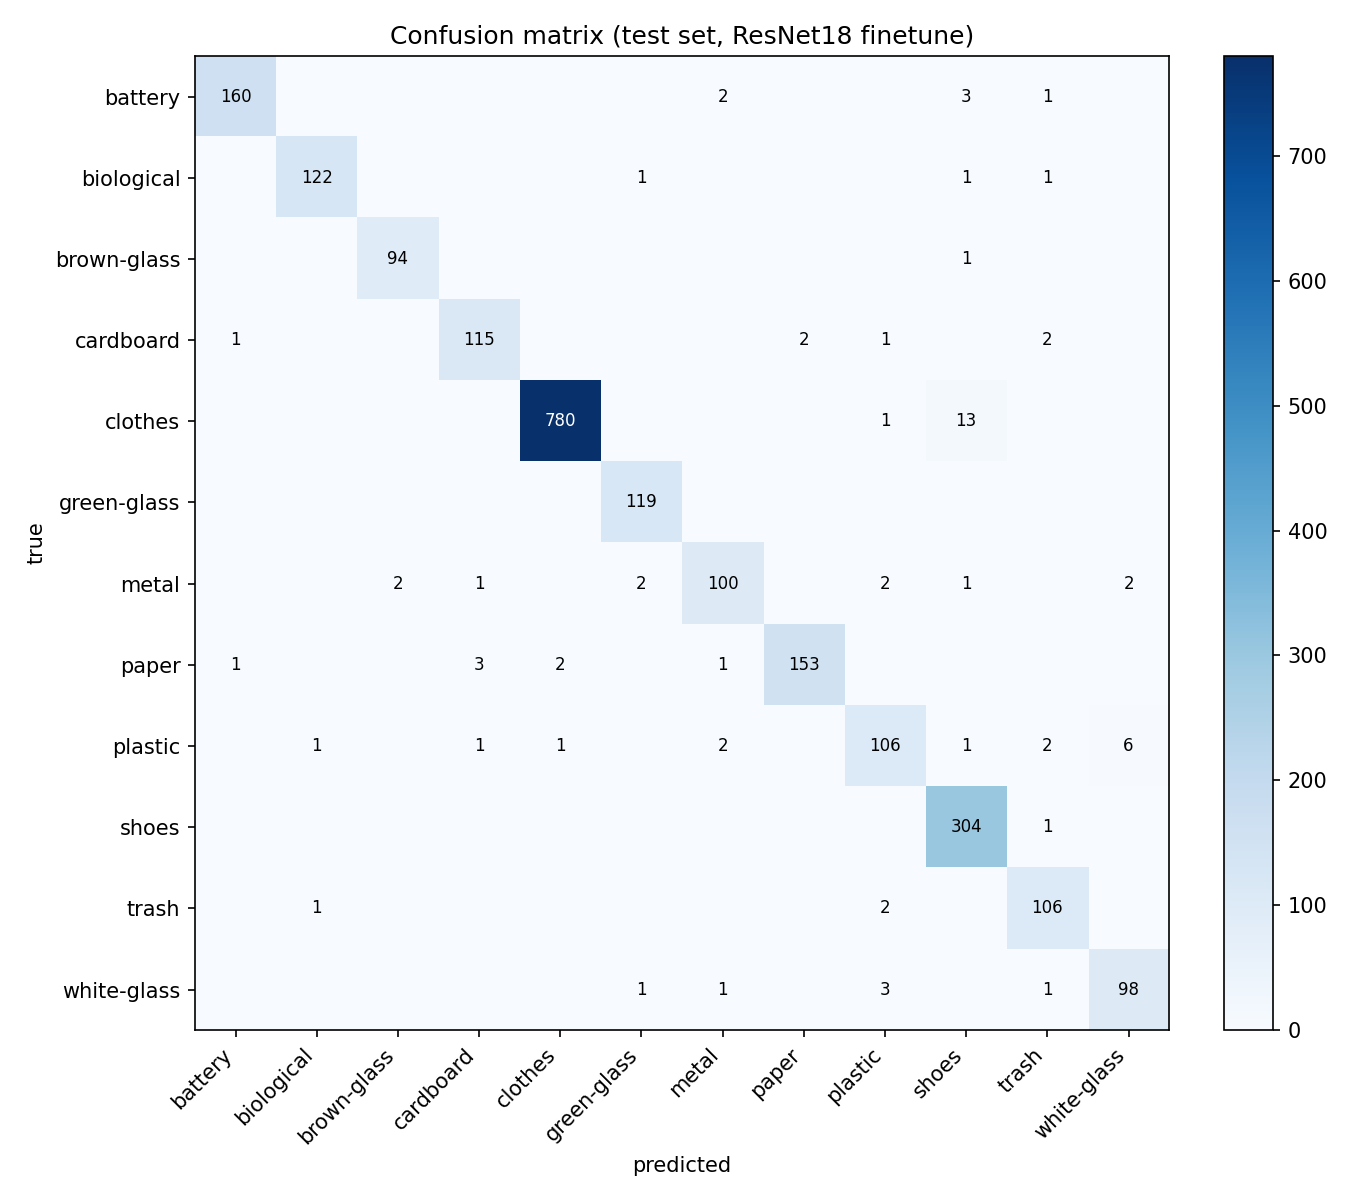

The file beside this chart, header and first rows:
, battery, biological, brown-glass, cardboard, clothes, green-glass, metal, paper, plastic, shoes, trash, white-glass
battery, 160, 0, 0, 0, 0, 0, 2, 0, 0, 3, 1, 0
biological, 0, 122, 0, 0, 0, 1, 0, 0, 0, 1, 1, 0
brown-glass, 0, 0, 94, 0, 0, 0, 0, 0, 0, 1, 0, 0
cardboard, 1, 0, 0, 115, 0, 0, 0, 2, 1, 0, 2, 0
clothes, 0, 0, 0, 0, 780, 0, 0, 0, 1, 13, 0, 0
green-glass, 0, 0, 0, 0, 0, 119, 0, 0, 0, 0, 0, 0
metal, 0, 0, 2, 1, 0, 2, 100, 0, 2, 1, 0, 2
paper, 1, 0, 0, 3, 2, 0, 1, 153, 0, 0, 0, 0
plastic, 0, 1, 0, 1, 1, 0, 2, 0, 106, 1, 2, 6
shoes, 0, 0, 0, 0, 0, 0, 0, 0, 0, 304, 1, 0
trash, 0, 1, 0, 0, 0, 0, 0, 0, 2, 0, 106, 0
white-glass, 0, 0, 0, 0, 0, 1, 1, 0, 3, 0, 1, 98
